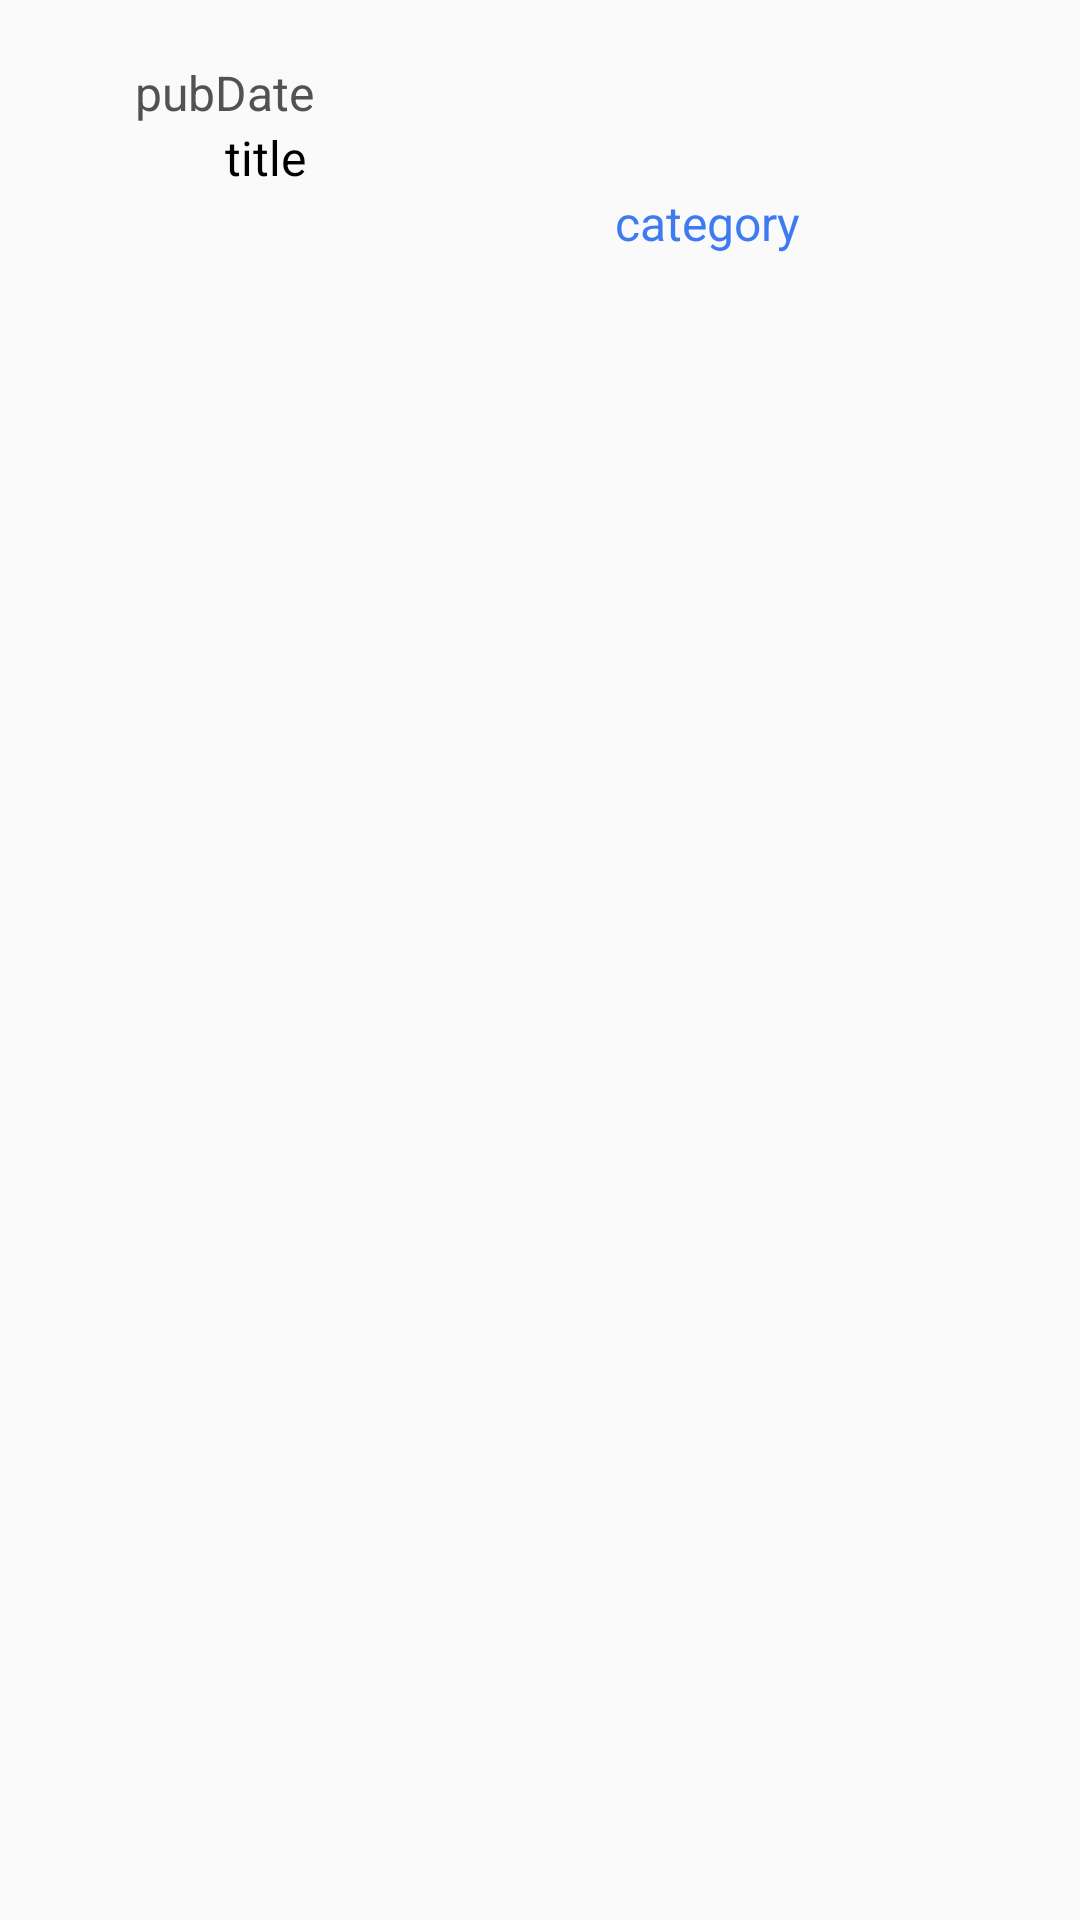

Here is an Android app screen rendered from its layout file. Give the layout XML and the strings, colors and styles it references.
<!-- AndroidManifest.xml: application theme AppTheme -->
<!-- res/layout/rsstitle_item.xml -->
<?xml version="1.0" encoding="utf-8"?>
<LinearLayout xmlns:android="http://schemas.android.com/apk/res/android"
    android:layout_width="match_parent"
    android:layout_height="wrap_content"
    >

    <ImageView
        android:id="@+id/imageView1"
        android:layout_width="20dp"
        android:layout_height="20dp"
        android:layout_marginBottom="20dip"
        android:layout_marginTop="20dp"
        android:layout_marginLeft="20dp"
        android:layout_marginRight="5dp"
        android:src ="@drawable/icons_ok"
        android:tint="@color/color_blue"
      />

    <LinearLayout
        android:id="@+id/linearLayout1"
        android:layout_width="match_parent"
        android:layout_height="wrap_content"
        android:layout_marginBottom="20dip"
        android:layout_marginTop="20dp"
        android:orientation="vertical" >

        <TextView
            android:id="@+id/pubDate"
            android:layout_width="wrap_content"
            android:layout_height="wrap_content"
            android:text="pubDate"
            android:textColor="#545151"
            android:textSize="16sp" />
        <TextView
            android:id="@+id/title"
            android:layout_width="wrap_content"
            android:layout_height="wrap_content"
            android:layout_marginLeft="30dp"
            android:text="title"
            android:textColor="#000000"
            android:textSize="16sp" />
        <TextView
            android:id="@+id/category"
            android:layout_width="wrap_content"
            android:layout_height="wrap_content"
            android:layout_marginLeft="160dp"
            android:text="category"
            android:textColor="@color/color_blue"
            android:textSize="16sp" />

    </LinearLayout>

</LinearLayout>
<!-- resources referenced by this layout -->
<resources>
  <color name="color_blue">#3e7af2</color>
  <style name="AppTheme" parent="Theme.AppCompat.Light.NoActionBar">
          
          <item name="colorPrimary">@color/colorPrimary</item>
          <item name="colorPrimaryDark">@color/colorPrimaryDark</item>
          <item name="colorAccent">@color/colorAccent</item>
      </style>
  <color name="colorPrimary">#3F51B5</color>
  <color name="colorPrimaryDark">#303F9F</color>
  <color name="colorAccent">#40afff</color>
</resources>
